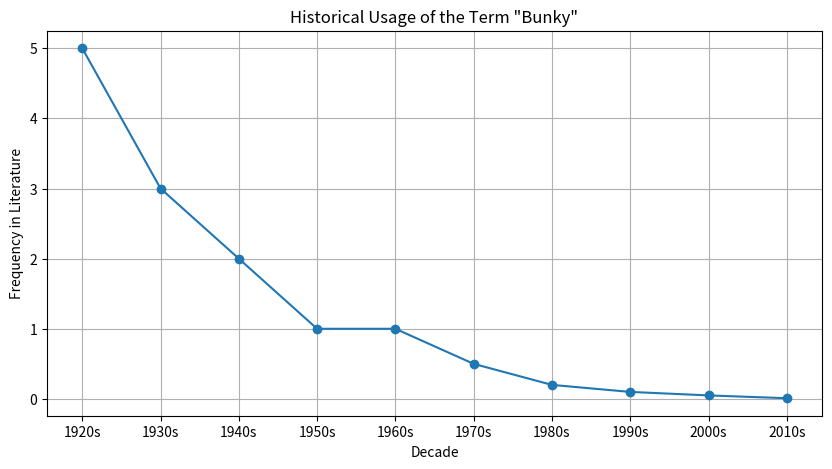

Python code for this plot:
import pandas as pd
import matplotlib.pyplot as plt

# Sample data representing the frequency of 'bunky' over decades
data = {'Decade': ['1920s', '1930s', '1940s', '1950s', '1960s', '1970s', '1980s', '1990s', '2000s', '2010s'],
        'Frequency': [5, 3, 2, 1, 1, 0.5, 0.2, 0.1, 0.05, 0.01]}

# Create DataFrame
df = pd.DataFrame(data)

# Plotting
plt.figure(figsize=(10,5))
plt.plot(df['Decade'], df['Frequency'], marker='o')
plt.title('Historical Usage of the Term "Bunky"')
plt.xlabel('Decade')
plt.ylabel('Frequency in Literature')
plt.grid()
plt.show()